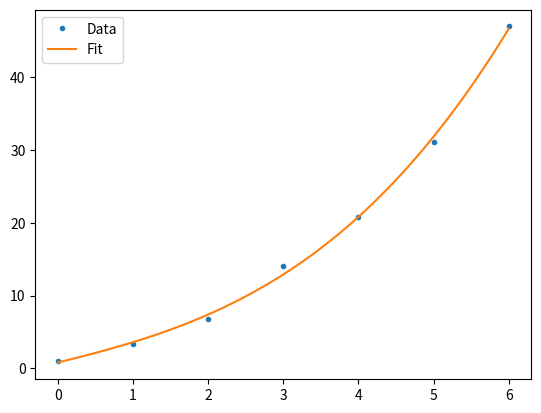

This chart was generated by the following Python code:
# least squares method
import numpy as np
import matplotlib.pyplot as plt


# mat @ coeff = vec
def ls(x, y, order):
    ndata = len(y)
    vec = np.zeros(order)
    mat = np.zeros((order, order))
    
    for i in range(order):
        for k in range(ndata):
            vec[i] += y[k] * x[k]**i
            
    for i in range(order):
        for j in range(order):
            for k in range(ndata):
                mat[i, j] += x[k]**(i + j)
    
    return np.linalg.inv(mat) @ vec
    

order = 4
x = [0, 1, 2, 3, 4, 5, 6]
y = [1, 3.3, 6.8, 14, 20.8, 31.1, 47]
coeff  = ls(x, y, order)
print(coeff)

# plot
fig, ax = plt.subplots()
x_plot = np.linspace(min(x), max(x), 100)
y_plot = np.zeros(len(x_plot))
for i in range(len(y_plot)):
    for k in range(len(coeff)):
        y_plot[i] += coeff[k] * x_plot[i]**k

ax.plot(x, y, marker = '.', linestyle='', label = 'Data')
ax.plot(x_plot, y_plot, marker = '', linestyle='-', label = 'Fit')
ax.legend()
fig.savefig('ls.png')
plt.show()